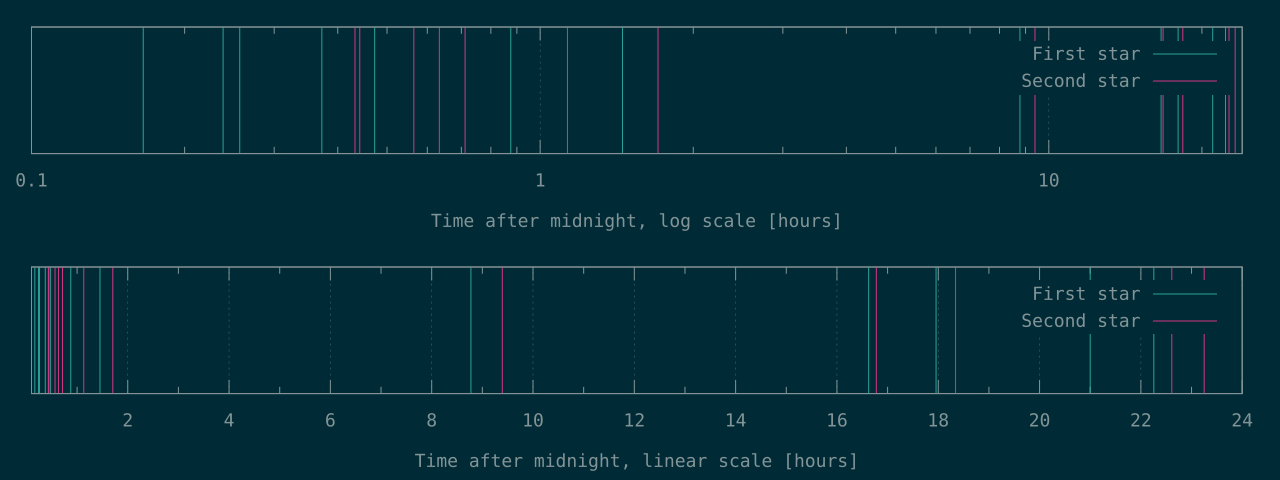

Source data for this figure (header and first rows):
597	1557
857	1591
924	2032
1340	2281
1702	2563
3152	4074
5226	6138
31589	33818
59854	60399
64644	66030
75598	81397
80120	83698
